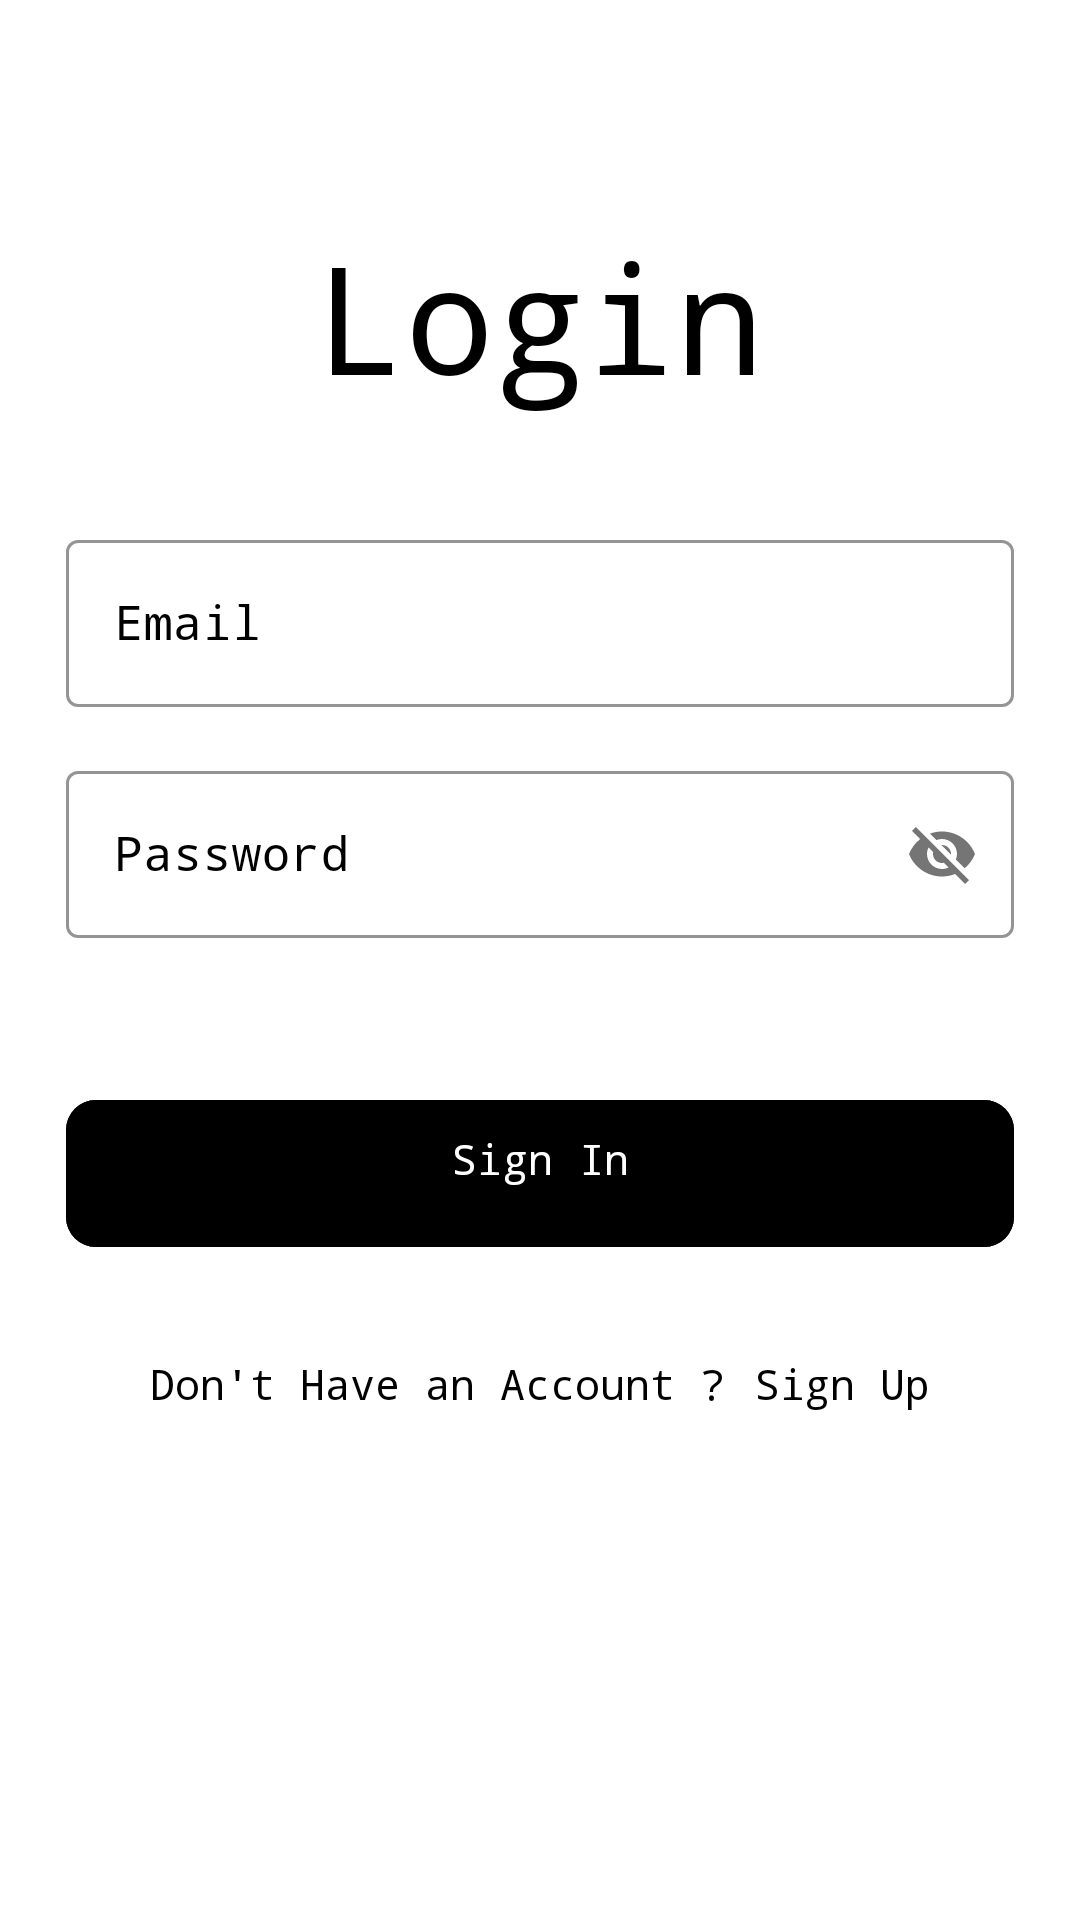

Produce the Android XML layout that renders to this screen, including the resource entries it uses.
<!-- AndroidManifest.xml: application theme Theme.Mavix_drivers -->
<!-- res/layout/activity_main.xml -->
<?xml version="1.0" encoding="utf-8"?>
<ScrollView xmlns:android="http://schemas.android.com/apk/res/android"
    xmlns:app="http://schemas.android.com/apk/res-auto"
    xmlns:tools="http://schemas.android.com/tools"
    android:layout_width="match_parent"
    android:layout_height="match_parent"
    android:background="@color/white"
    android:scrollbars="none"
    tools:context=".MainActivity">

    <LinearLayout
        android:layout_width="match_parent"
        android:layout_height="wrap_content"
        android:layout_marginStart="22dp"
        android:layout_marginEnd="22dp"
        android:orientation="vertical">

        <androidx.constraintlayout.widget.ConstraintLayout
            android:layout_width="match_parent"
            android:layout_height="wrap_content"
            android:layout_marginTop="32dp">











        </androidx.constraintlayout.widget.ConstraintLayout>

        <TextView
            android:layout_width="match_parent"
            android:layout_height="wrap_content"
            android:layout_marginTop="40dp"
            android:fontFamily="monospace"
            android:text="Login"
            android:textAlignment="center"
            android:textColor="@color/black"
            android:textSize="50sp" />


        <com.google.android.material.textfield.TextInputLayout
            style="@style/Widget.MaterialComponents.TextInputLayout.OutlinedBox"
            android:layout_width="match_parent"
            android:layout_height="wrap_content"
            android:layout_marginTop="36dp"
            android:hint="Email"
            android:textColorHint="@color/black"
            app:boxStrokeColor="@color/black">

            <com.google.android.material.textfield.TextInputEditText
                android:id="@+id/edtSignInEmail"
                android:layout_width="match_parent"
                android:layout_height="wrap_content"
                android:fontFamily="monospace"
                android:inputType="textEmailAddress"
                android:singleLine="true"
                android:textColor="@color/black" />

        </com.google.android.material.textfield.TextInputLayout>

        <com.google.android.material.textfield.TextInputLayout
            style="@style/Widget.MaterialComponents.TextInputLayout.OutlinedBox"
            android:layout_width="match_parent"
            android:layout_height="wrap_content"
            android:layout_marginTop="16dp"
            android:hint="Password"
            android:textColorHint="@color/black"
            app:boxStrokeColor="@color/black"
            app:passwordToggleEnabled="true">

            <com.google.android.material.textfield.TextInputEditText
                android:id="@+id/edtSignInPassword"
                android:layout_width="match_parent"
                android:layout_height="wrap_content"
                android:fontFamily="monospace"
                android:inputType="textEmailAddress"
                android:singleLine="true"
                android:textColor="@color/black" />

        </com.google.android.material.textfield.TextInputLayout>

        <FrameLayout
            android:layout_width="match_parent"
            android:layout_height="wrap_content"
            android:layout_marginTop="50dp">

            <ProgressBar
                android:id="@+id/signInProgressBar"
                android:layout_width="50dp"
                android:layout_height="50dp"
                android:layout_gravity="center_horizontal"
                android:visibility="invisible" />

            <com.google.android.material.button.MaterialButton
                android:id="@+id/btnSignIn"
                android:layout_width="match_parent"
                android:layout_height="wrap_content"
                android:backgroundTint="@color/black"
                android:fontFamily="monospace"
                android:paddingStart="20dp"
                android:paddingTop="10dp"
                android:paddingEnd="20dp"
                android:paddingBottom="20dp"
                android:text="Sign In"
                app:cornerRadius="10dp" />

        </FrameLayout>

        <LinearLayout
            android:layout_width="match_parent"
            android:layout_height="wrap_content"
            android:layout_marginTop="32dp"
            android:gravity="center"
            android:orientation="horizontal">

            <TextView
                android:layout_width="wrap_content"
                android:layout_height="wrap_content"
                android:fontFamily="monospace"
                android:text="Don't Have an Account ?"
                android:textColor="@color/black"
                android:textSize="14sp" />

            <TextView
                android:id="@+id/txtSignUp"
                android:layout_width="wrap_content"
                android:layout_height="wrap_content"
                android:layout_marginStart="10dp"
                android:fontFamily="monospace"
                android:text="Sign Up"
                android:textColor="@color/black"
                android:textSize="14sp" />

        </LinearLayout>

    </LinearLayout>
</ScrollView>
<!-- resources referenced by this layout -->
<resources>
  <style name="Theme.Mavix_drivers" parent="Base.Theme.Mavix_drivers" />
  <style name="Base.Theme.Mavix_drivers" parent="Theme.Material3.DayNight.NoActionBar">
          
          
      </style>
  <!-- not gathered from this repository: default colours our renderer supplied (Android Studio template values) -->
  <color name="black">#FF000000</color>
  <color name="white">#FFFFFFFF</color>
</resources>
